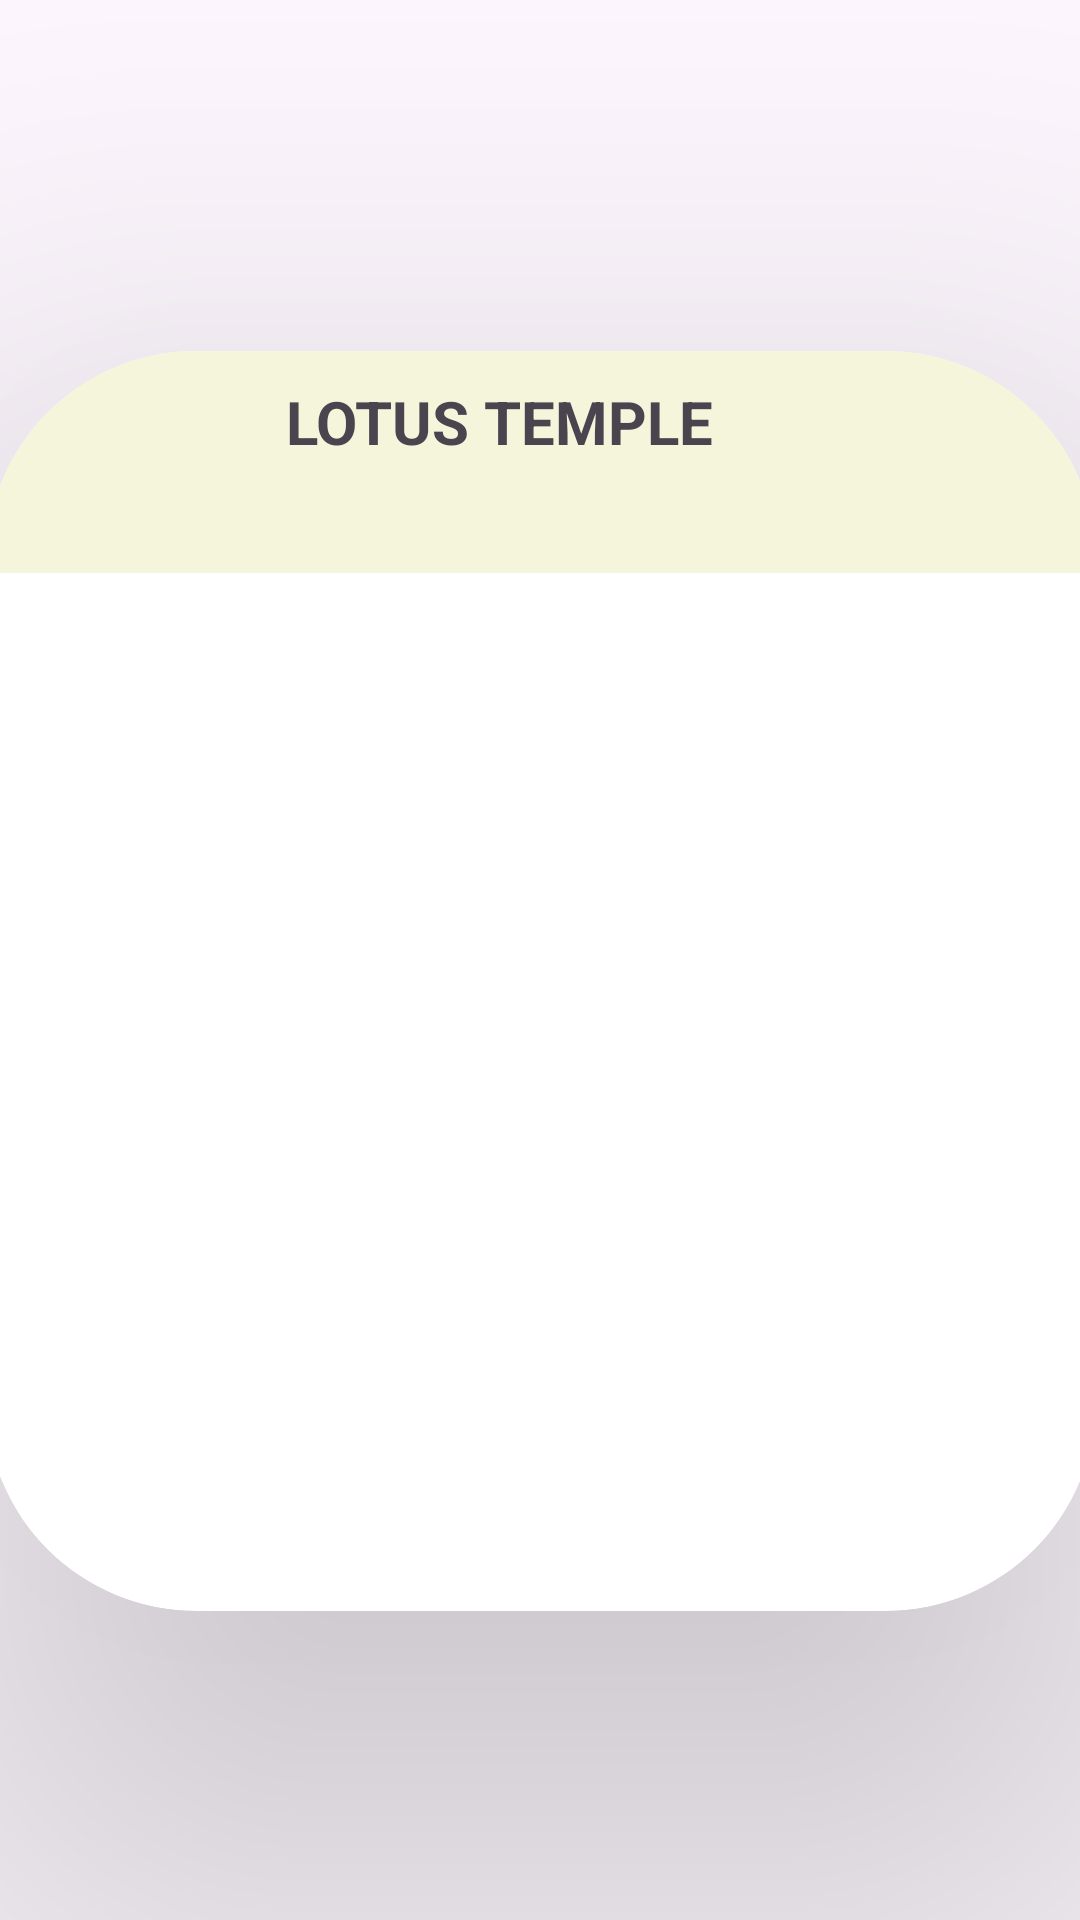

This screen was rendered from an Android layout file. Write that file and the resources it references.
<!-- AndroidManifest.xml: application theme Theme.PlacesToVisit -->
<!-- res/layout/eachitem1.xml -->
<?xml version="1.0" encoding="utf-8"?>
<androidx.constraintlayout.widget.ConstraintLayout xmlns:android="http://schemas.android.com/apk/res/android"
    xmlns:app="http://schemas.android.com/apk/res-auto"
    xmlns:tools="http://schemas.android.com/tools"
    android:layout_width="match_parent"
    android:layout_height="match_parent">

    <androidx.cardview.widget.CardView
        android:id="@+id/cardView"
        android:layout_width="370dp"
        android:layout_height="420dp"
        android:layout_marginStart="25dp"

        android:layout_marginTop="117dp"
        android:layout_marginEnd="25dp"
        app:cardBackgroundColor="@color/white"
        app:cardCornerRadius="70dp"
        app:cardElevation="100dp"
        app:cardUseCompatPadding="false"
        app:layout_constraintEnd_toEndOf="parent"
        app:layout_constraintStart_toStartOf="parent"
        app:layout_constraintTop_toTopOf="parent">


        <ImageView
            android:id="@+id/picture"
            android:layout_width="match_parent"
            android:layout_height="400dp"
            app:srcCompat="@drawable/lotus" />

        <TextView
            android:id="@+id/heading"
            android:layout_width="match_parent"
            android:layout_height="74dp"
            android:background="@color/white2"
            android:paddingLeft="100dp"
            android:paddingTop="10dp"
            android:text="LOTUS TEMPLE"
            android:textSize="20dp"
            android:textStyle="bold">

        </TextView>

    </androidx.cardview.widget.CardView>

</androidx.constraintlayout.widget.ConstraintLayout>
<!-- resources referenced by this layout -->
<resources>
  <color name="white">#FFFFFFFF</color>
  <color name="white2">#F5F5DC</color>
  <style name="Theme.PlacesToVisit" parent="Base.Theme.PlacesToVisit" />
  <style name="Base.Theme.PlacesToVisit" parent="Theme.Material3.DayNight.NoActionBar">
          
          
      </style>
</resources>
